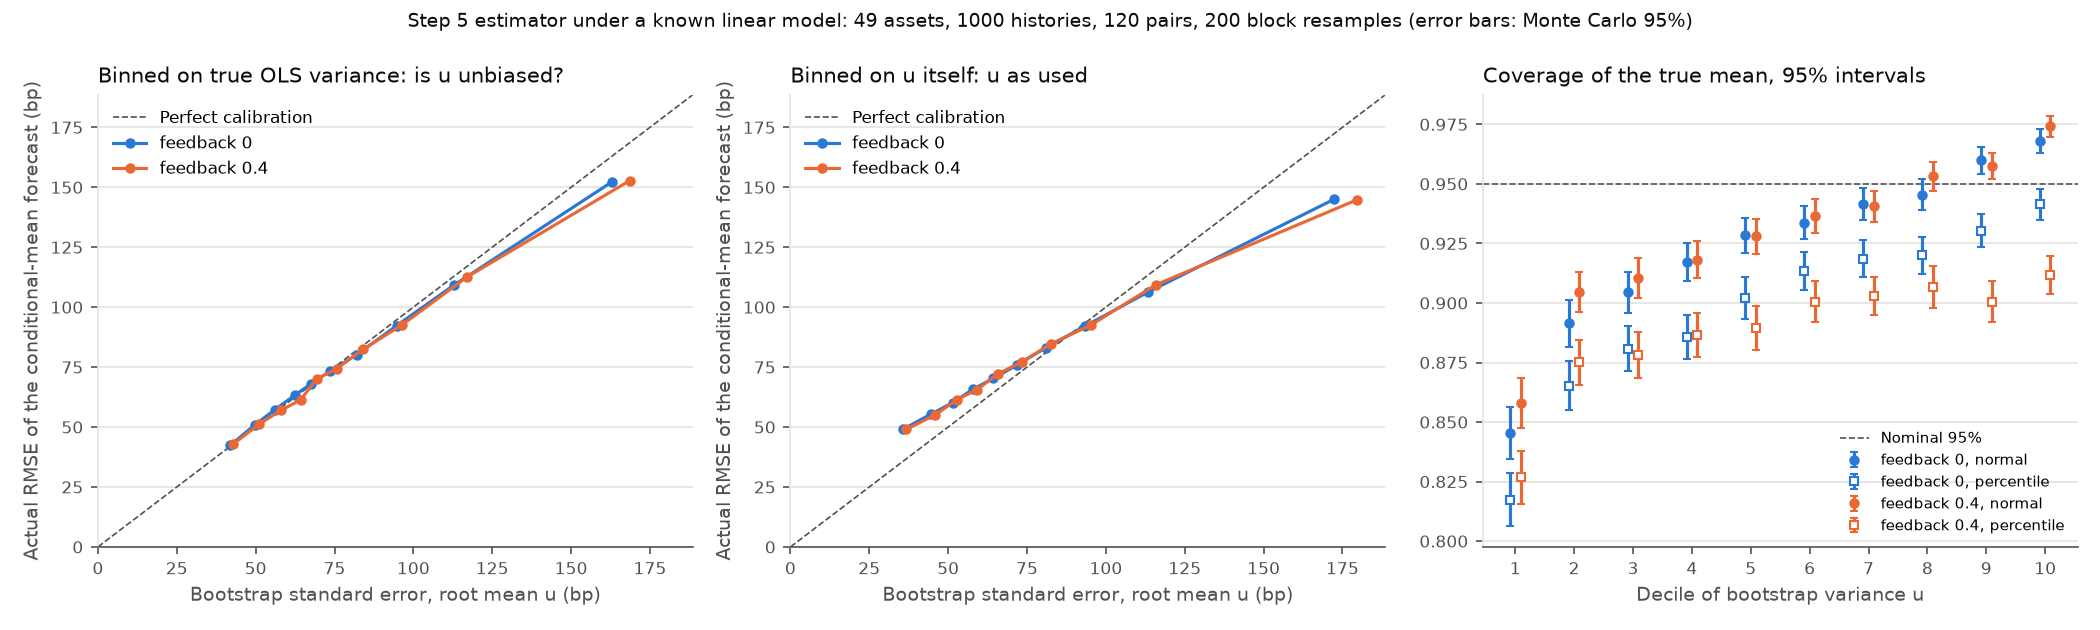

The data file committed next to this chart (first rows):
feedback, subset, observations, root_mean_u_bp, rmse_bp, root_mean_ols_variance_bp, mse_to_u, mse_to_u_se, u_to_ols, u_to_ols_se, mse_to_ols, mse_to_ols_se, u_to_ols_sd, mean_error_bp, mean_error_se_bp, z_score_sd, coverage_normal_0.9, coverage_normal_0.9_se, coverage_percentile_0.9, coverage_percentile_0.9_se, coverage_normal_0.95, coverage_normal_0.95_se, coverage_percentile_0.95, coverage_percentile_0.95_se
0.000000, all, 49000, 87.35, 84.71, 84.62, 0.9406, 0.01083, 1.065, 0.004456, 1.002, 0.01107, 0.4909, -0.4335, 1.042, 1.103, 0.8704, 0.002109, 0.84, 0.002246, 0.9236, 0.001679, 0.8975, 0.001840
0.000000, u_decile_1, 4900, 35.6, 48.99, 48.65, 1.894, 0.04684, 0.5355, 0.002847, 1.014, 0.02436, 0.1907, 0.09437, 1.033, 1.404, 0.769, 0.006327, 0.7414, 0.006650, 0.8453, 0.005540, 0.8173, 0.005690
0.000000, u_decile_2, 4900, 44.68, 55.49, 55.26, 1.542, 0.04007, 0.6536, 0.003691, 1.008, 0.02524, 0.2548, 0.4183, 1.187, 1.245, 0.8233, 0.005885, 0.7996, 0.006233, 0.8914, 0.004956, 0.8653, 0.005277
0.000000, u_decile_3, 4900, 51.41, 60.14, 60.89, 1.369, 0.03289, 0.7128, 0.003973, 0.9755, 0.02298, 0.2956, -0.3138, 1.21, 1.171, 0.8433, 0.005628, 0.8216, 0.005829, 0.9045, 0.004448, 0.8808, 0.004878
0.000000, u_decile_4, 4900, 57.75, 65.71, 66.07, 1.295, 0.02996, 0.764, 0.004273, 0.9891, 0.02254, 0.3164, 0.1053, 1.295, 1.138, 0.8573, 0.005227, 0.8278, 0.005603, 0.9173, 0.004089, 0.8857, 0.004614
0.000000, u_decile_5, 4900, 64.34, 70.28, 70.6, 1.193, 0.02778, 0.8305, 0.004760, 0.9909, 0.0223, 0.3402, -1.162, 1.345, 1.092, 0.8714, 0.004957, 0.8459, 0.005592, 0.9284, 0.003834, 0.9022, 0.004481
0.000000, u_decile_6, 4900, 71.69, 75.76, 75.68, 1.117, 0.02557, 0.8973, 0.005030, 1.002, 0.02228, 0.361, -0.8099, 1.436, 1.058, 0.8847, 0.004671, 0.8547, 0.005332, 0.9337, 0.003572, 0.9133, 0.004091
0.000000, u_decile_7, 4900, 80.9, 83.01, 82.5, 1.053, 0.025, 0.9615, 0.005654, 1.012, 0.02325, 0.4082, -0.1714, 1.594, 1.028, 0.8929, 0.004747, 0.8602, 0.005180, 0.9414, 0.003440, 0.9186, 0.003999
0.000000, u_decile_8, 4900, 93.41, 92.12, 91.87, 0.9725, 0.02294, 1.034, 0.006582, 1.005, 0.023, 0.4574, -1.168, 1.633, 0.9891, 0.9053, 0.004221, 0.8727, 0.004768, 0.9455, 0.003273, 0.92, 0.003910
0.000000, u_decile_9, 4900, 113.2, 106.2, 107.4, 0.8796, 0.02046, 1.111, 0.006693, 0.9769, 0.02221, 0.515, -0.8398, 1.832, 0.9387, 0.9188, 0.003928, 0.879, 0.004654, 0.96, 0.002907, 0.9304, 0.003562
0.000000, u_decile_10, 4900, 172.3, 145, 143.6, 0.708, 0.01706, 1.44, 0.01006, 1.019, 0.02334, 0.6809, -0.4876, 2.603, 0.8674, 0.9382, 0.003496, 0.8969, 0.004236, 0.9682, 0.002548, 0.9414, 0.003312
0.000000, true_decile_1, 4900, 41.94, 42.37, 42.84, 1.021, 0.02454, 0.9584, 0.006965, 0.9784, 0.02212, 0.4139, -0.4422, 0.8766, 1.114, 0.8692, 0.005126, 0.8416, 0.005734, 0.9235, 0.004087, 0.8955, 0.004717
0.000000, true_decile_2, 4900, 49.71, 50.88, 50.85, 1.048, 0.02383, 0.9556, 0.006978, 1.001, 0.02152, 0.4456, 0.4952, 1.047, 1.127, 0.859, 0.005460, 0.8312, 0.005916, 0.9151, 0.004207, 0.8935, 0.004688
0.000000, true_decile_3, 4900, 56.12, 57.28, 57.19, 1.042, 0.02715, 0.9628, 0.006763, 1.003, 0.02515, 0.4402, -2.045, 1.184, 1.129, 0.8633, 0.005369, 0.8447, 0.005431, 0.9196, 0.004253, 0.8955, 0.004677
0.000000, true_decile_4, 4900, 62.5, 63.37, 63.08, 1.028, 0.024, 0.9818, 0.007122, 1.009, 0.02278, 0.4521, -0.5918, 1.251, 1.114, 0.8649, 0.005097, 0.838, 0.005345, 0.9227, 0.004132, 0.8973, 0.004501
0.000000, true_decile_5, 4900, 67.58, 68.04, 68.6, 1.014, 0.02279, 0.9703, 0.007400, 0.9837, 0.02108, 0.4631, 1.021, 1.39, 1.124, 0.8645, 0.005151, 0.8365, 0.005622, 0.9194, 0.004055, 0.89, 0.004710
0.000000, true_decile_6, 4900, 73.67, 73.37, 74.2, 0.992, 0.02196, 0.9857, 0.007486, 0.9777, 0.01981, 0.4654, 0.8076, 1.387, 1.107, 0.8694, 0.004983, 0.8473, 0.005243, 0.9212, 0.004019, 0.9018, 0.004434
0.000000, true_decile_7, 4900, 82.17, 80.25, 81.46, 0.954, 0.0212, 1.017, 0.007733, 0.9705, 0.0205, 0.4933, -1.374, 1.517, 1.092, 0.8761, 0.004735, 0.8431, 0.005403, 0.928, 0.003769, 0.9053, 0.004319
0.000000, true_decile_8, 4900, 94.73, 92.31, 92, 0.9496, 0.02225, 1.06, 0.008161, 1.007, 0.02241, 0.5352, 0.4638, 1.709, 1.085, 0.8786, 0.004865, 0.8386, 0.005412, 0.9278, 0.003756, 0.8951, 0.004470
0.000000, true_decile_9, 4900, 112.8, 109.2, 108.7, 0.9363, 0.02031, 1.078, 0.008858, 1.009, 0.02086, 0.5461, -2.307, 1.906, 1.088, 0.872, 0.004582, 0.8345, 0.005326, 0.9233, 0.003707, 0.8959, 0.004373
0.000000, true_decile_10, 4900, 163, 152.3, 151.1, 0.873, 0.0203, 1.164, 0.008834, 1.016, 0.02231, 0.5877, -0.3623, 2.652, 1.046, 0.8871, 0.004538, 0.8443, 0.005268, 0.9353, 0.003520, 0.9051, 0.004159
0.4, all, 49000, 89.98, 85.61, 84.64, 0.9052, 0.01003, 1.13, 0.005247, 1.023, 0.01051, 0.5477, -0.5367, 1.024, 1.086, 0.8748, 0.001949, 0.8278, 0.002197, 0.9281, 0.001503, 0.8878, 0.001761
0.4, u_decile_1, 4900, 36.74, 49.05, 48.49, 1.783, 0.04244, 0.5738, 0.003127, 1.023, 0.02392, 0.2061, 0.5169, 1.033, 1.36, 0.7814, 0.006358, 0.752, 0.006600, 0.8582, 0.005363, 0.8267, 0.005677
0.4, u_decile_2, 4900, 45.99, 55.12, 55.48, 1.437, 0.03349, 0.6871, 0.003806, 0.9873, 0.02246, 0.268, -0.0174, 1.114, 1.199, 0.8327, 0.005620, 0.8002, 0.005757, 0.9047, 0.004252, 0.8751, 0.004833
0.4, u_decile_3, 4900, 52.74, 61.39, 61.16, 1.355, 0.0328, 0.7436, 0.004255, 1.007, 0.02364, 0.3099, 0.586, 1.251, 1.165, 0.8482, 0.005239, 0.8153, 0.005647, 0.9104, 0.004310, 0.8782, 0.004907
0.4, u_decile_4, 4900, 59.13, 65.57, 65.87, 1.23, 0.02734, 0.8058, 0.004485, 0.991, 0.02147, 0.3367, -0.215, 1.277, 1.11, 0.86, 0.005205, 0.828, 0.005639, 0.9182, 0.003976, 0.8865, 0.004677
0.4, u_decile_5, 4900, 65.77, 72.19, 70.86, 1.205, 0.02862, 0.8613, 0.004969, 1.038, 0.02388, 0.3531, -0.6683, 1.381, 1.097, 0.8741, 0.004895, 0.8343, 0.005486, 0.928, 0.003811, 0.8894, 0.004667
0.4, u_decile_6, 4900, 73.38, 77.18, 75.86, 1.106, 0.02701, 0.9357, 0.005454, 1.035, 0.02442, 0.3821, 0.2345, 1.473, 1.052, 0.8841, 0.004996, 0.8404, 0.005482, 0.9365, 0.003602, 0.9006, 0.004431
0.4, u_decile_7, 4900, 82.58, 84.66, 82.92, 1.051, 0.02488, 0.9917, 0.006080, 1.042, 0.02375, 0.4273, -1.205, 1.575, 1.025, 0.8963, 0.004387, 0.8455, 0.004915, 0.9406, 0.003277, 0.9029, 0.004104
0.4, u_decile_8, 4900, 95.18, 92.46, 92.1, 0.9437, 0.0221, 1.068, 0.006563, 1.008, 0.02301, 0.4916, -0.01327, 1.644, 0.9734, 0.9094, 0.004199, 0.851, 0.005404, 0.9533, 0.003082, 0.9067, 0.004411
0.4, u_decile_9, 4900, 115.8, 109.3, 107.9, 0.891, 0.02087, 1.151, 0.007051, 1.026, 0.02376, 0.5743, -1.733, 1.921, 0.9461, 0.9202, 0.003871, 0.8469, 0.005122, 0.9573, 0.002787, 0.9006, 0.004304
0.4, u_decile_10, 4900, 179.5, 144.7, 142.6, 0.6501, 0.01542, 1.584, 0.01246, 1.03, 0.02283, 0.8446, -2.852, 2.425, 0.8442, 0.9416, 0.003387, 0.8641, 0.004951, 0.9743, 0.002251, 0.9116, 0.004026
0.4, true_decile_1, 4900, 42.98, 42.99, 42.86, 1, 0.02439, 1.006, 0.007126, 1.006, 0.02316, 0.4344, -0.2744, 0.9009, 1.094, 0.872, 0.005345, 0.8427, 0.005683, 0.9292, 0.004008, 0.9041, 0.004594
0.4, true_decile_2, 4900, 51.2, 51.29, 50.8, 1.003, 0.02224, 1.016, 0.007350, 1.019, 0.02202, 0.4627, -0.2291, 1.069, 1.101, 0.8659, 0.005125, 0.8369, 0.005641, 0.9286, 0.003887, 0.8984, 0.004489
0.4, true_decile_3, 4900, 57.97, 56.91, 57.22, 0.9637, 0.02238, 1.026, 0.007751, 0.9891, 0.02163, 0.5022, 1.119, 1.127, 1.083, 0.8782, 0.004730, 0.8427, 0.005295, 0.9292, 0.003654, 0.8959, 0.004467
0.4, true_decile_4, 4900, 64.24, 61.34, 63, 0.9118, 0.02077, 1.04, 0.007762, 0.948, 0.02053, 0.4888, -1.786, 1.204, 1.055, 0.8814, 0.004959, 0.8457, 0.005426, 0.9347, 0.003635, 0.8994, 0.004517
0.4, true_decile_5, 4900, 69.36, 70.07, 68.47, 1.021, 0.02461, 1.026, 0.007498, 1.047, 0.02415, 0.4876, 0.02465, 1.421, 1.12, 0.8665, 0.005415, 0.8247, 0.005735, 0.9218, 0.004187, 0.8871, 0.004774
0.4, true_decile_6, 4900, 75.73, 74.36, 74.07, 0.9641, 0.022, 1.045, 0.007977, 1.008, 0.02168, 0.5213, 0.4128, 1.438, 1.086, 0.8729, 0.004999, 0.8276, 0.005664, 0.9261, 0.003758, 0.8896, 0.004534
0.4, true_decile_7, 4900, 84.03, 82.39, 81.65, 0.9612, 0.0221, 1.059, 0.008090, 1.018, 0.02234, 0.537, 0.4945, 1.586, 1.099, 0.8731, 0.004897, 0.829, 0.005527, 0.9216, 0.003977, 0.8861, 0.004645
0.4, true_decile_8, 4900, 96.48, 92.67, 92.45, 0.9226, 0.02037, 1.089, 0.008890, 1.005, 0.02062, 0.5904, -0.7818, 1.637, 1.087, 0.8735, 0.004739, 0.8165, 0.005772, 0.9271, 0.003746, 0.88, 0.004796
0.4, true_decile_9, 4900, 116.9, 112.5, 108.9, 0.9258, 0.02082, 1.152, 0.01038, 1.067, 0.02235, 0.6476, -1.022, 2.023, 1.092, 0.8759, 0.004841, 0.8057, 0.005759, 0.9263, 0.003740, 0.8688, 0.004849
0.4, true_decile_10, 4900, 168.6, 152.8, 150.7, 0.8213, 0.01952, 1.251, 0.01126, 1.027, 0.02242, 0.7046, -3.325, 2.529, 1.042, 0.8886, 0.004601, 0.8063, 0.005711, 0.9367, 0.003516, 0.869, 0.004886
